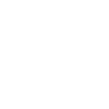
t = 0.00 s
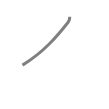
t = 0.50 s
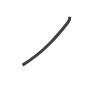
t = 0.75 s
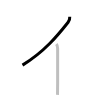
t = 1.25 s
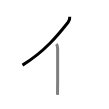
t = 1.50 s
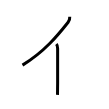
t = 2.00 s

The animated SVG that drew these frames (rendered in a browser with its animation timeline set to each time). Animation: 2 SMIL elements (animate=2); one cycle of 2.00 s.

<svg width="109px" height="109px" viewBox="0 0 px 109px" xmlns="http://www.w3.org/2000/svg" xmlns:xlink="http://www.w3.org/1999/xlink" xml:space="preserve" version="1.1"  baseProfile="full">
<path d="M69.75,16.75c0.12,1.75-0.34,3.86-1.62,5.5c-10.13,12.87-23.75,29.63-45.63,42.87" style="fill:none;stroke:black;stroke-width:3;opacity:0">
  <animate attributeType="CSS" attributeName="opacity" from="0" to="1" begin="0s" dur="1s" repeatCount="Indefinite" fill="freeze" />
</path>
<path d="M56.38,43.88c1,1.12,1.25,3,1.25,4.62c0,1.62,0,32.75,0,34.62c0,1.87-0.13,9.13-0.13,11.76" style="fill:none;stroke:black;stroke-width:3;opacity:0">
  <animate attributeType="CSS" attributeName="opacity" from="0" to="1" begin="1s" dur="1s" repeatCount="Indefinite" fill="freeze" />
</path>
</svg>
